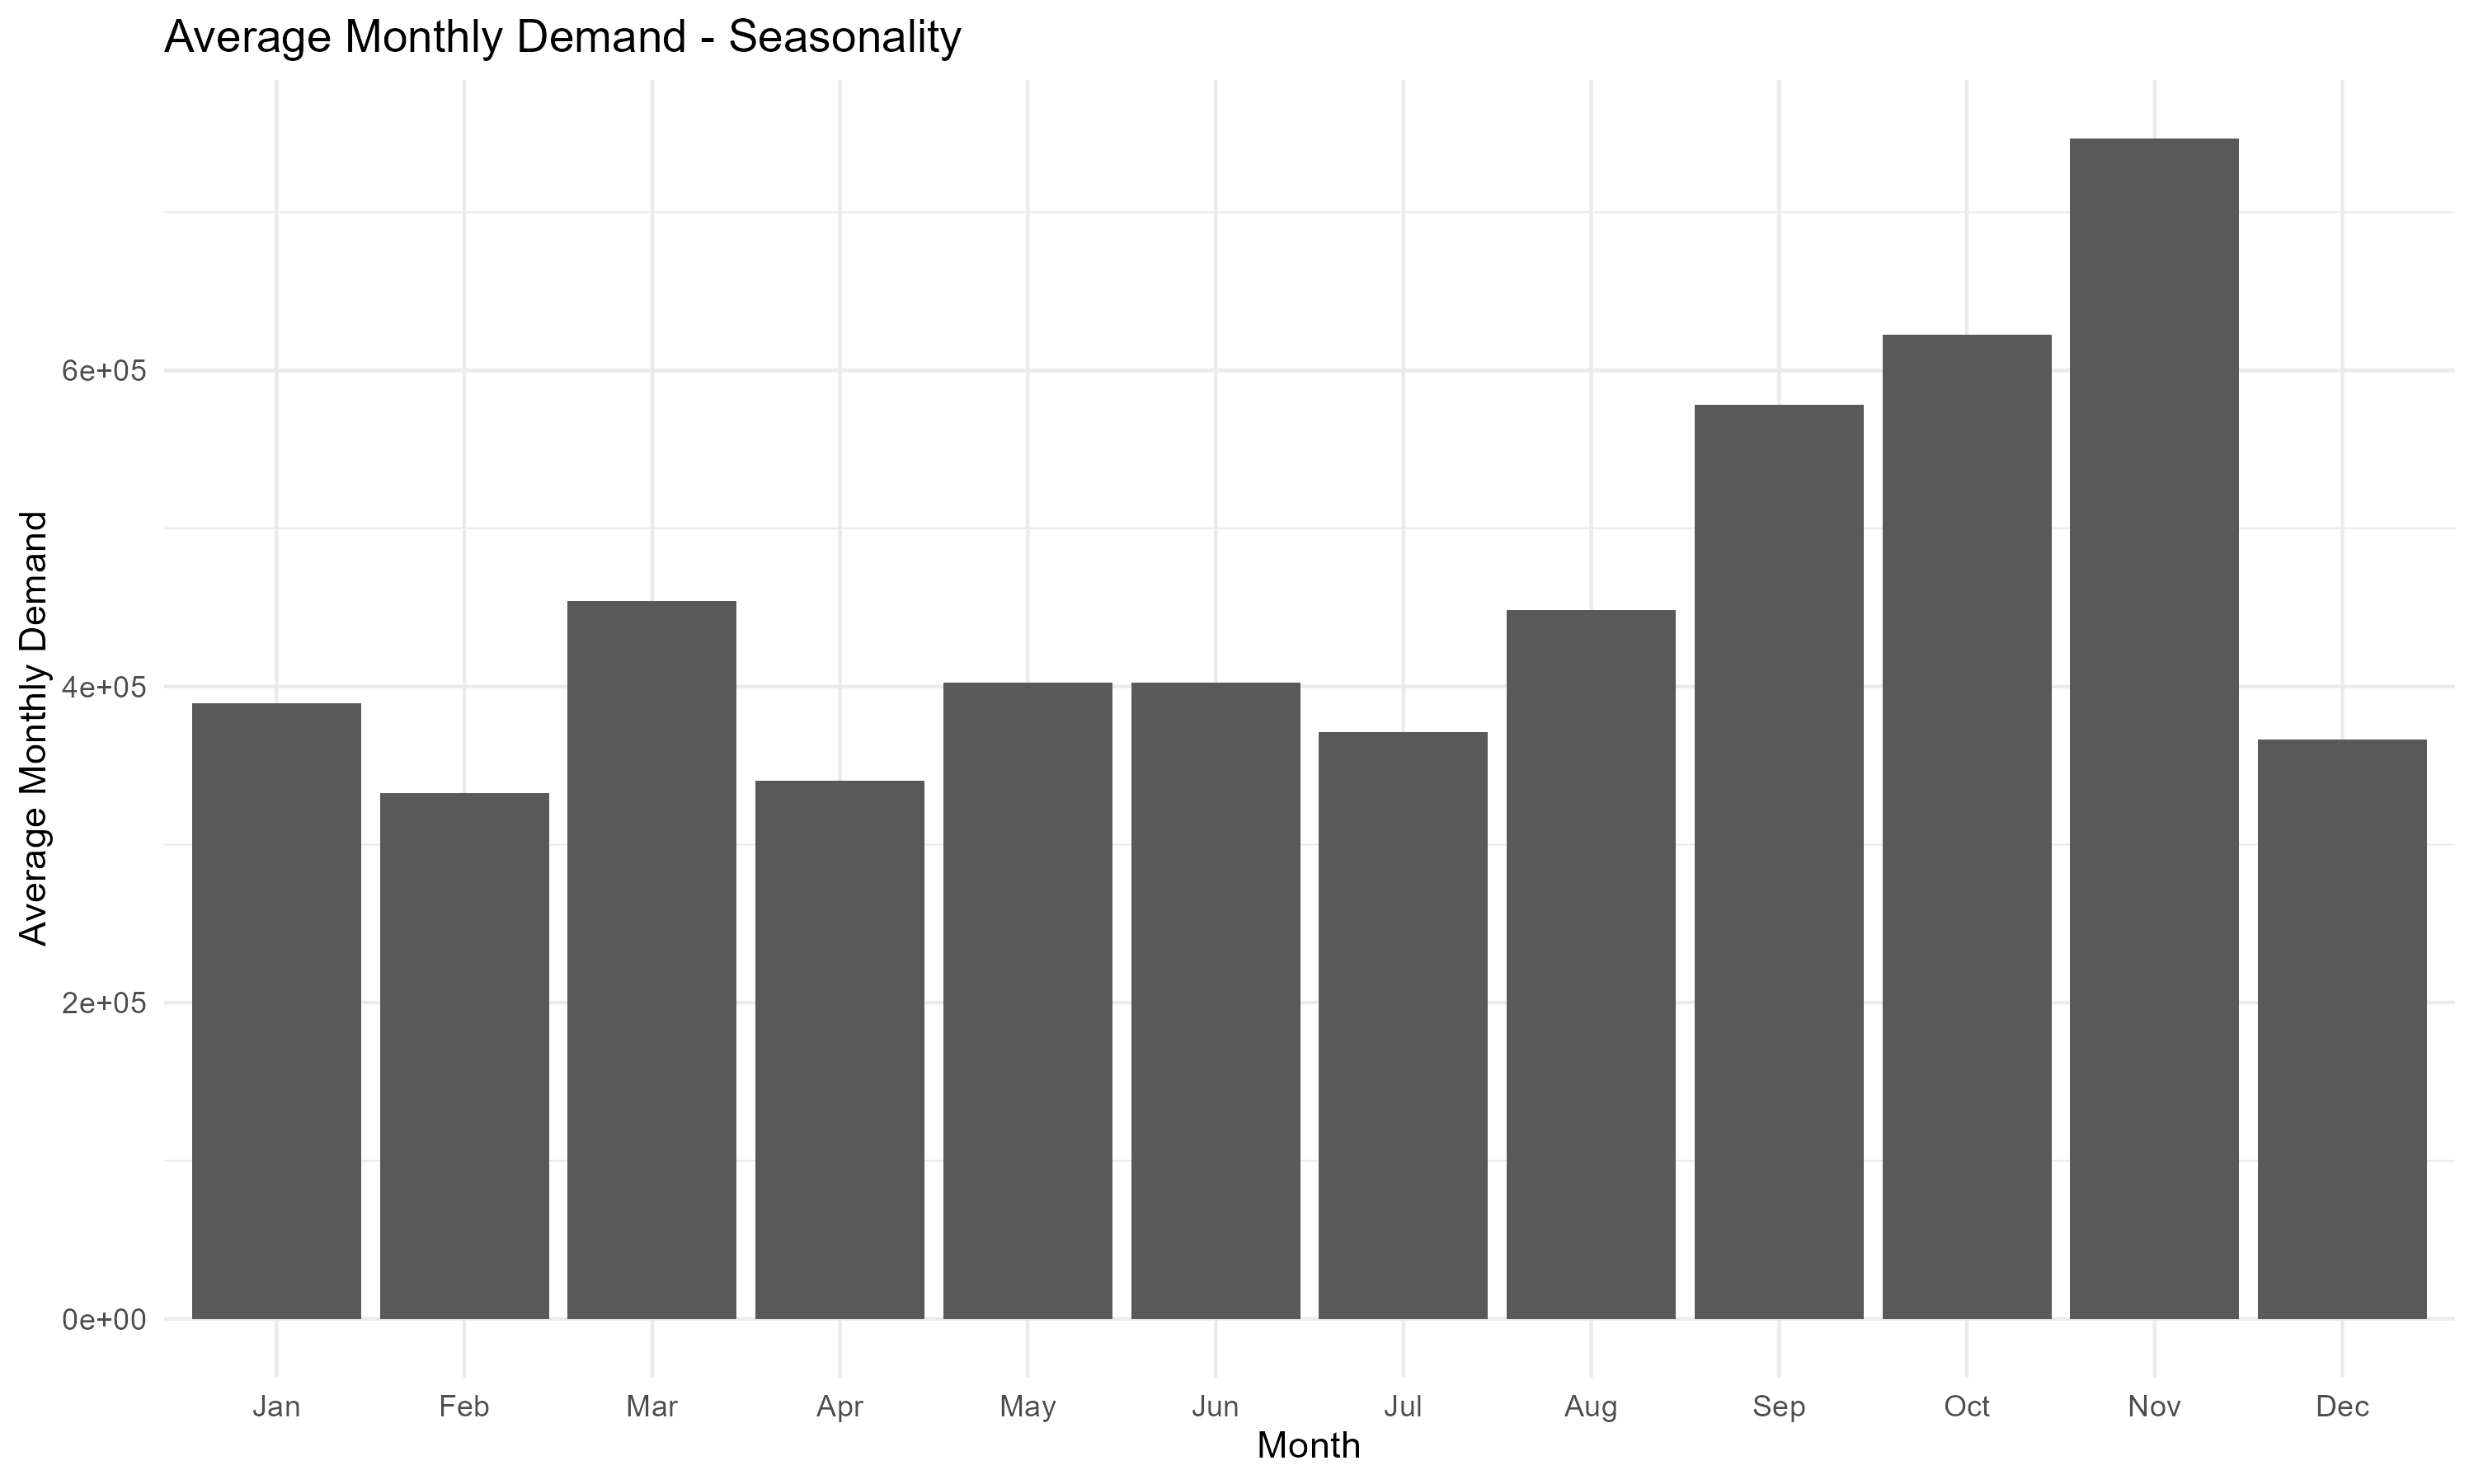

The data file committed next to this chart (first rows):
Month_Number, Month, Average_Monthly_Demand
1, Jan, 389615
2, Feb, 332670
3, Mar, 453894
4, Apr, 340085
5, May, 402273
6, Jun, 402252
7, Jul, 371198
8, Aug, 448362
9, Sep, 578355
10, Oct, 622594
11, Nov, 746476
12, Dec, 366341
